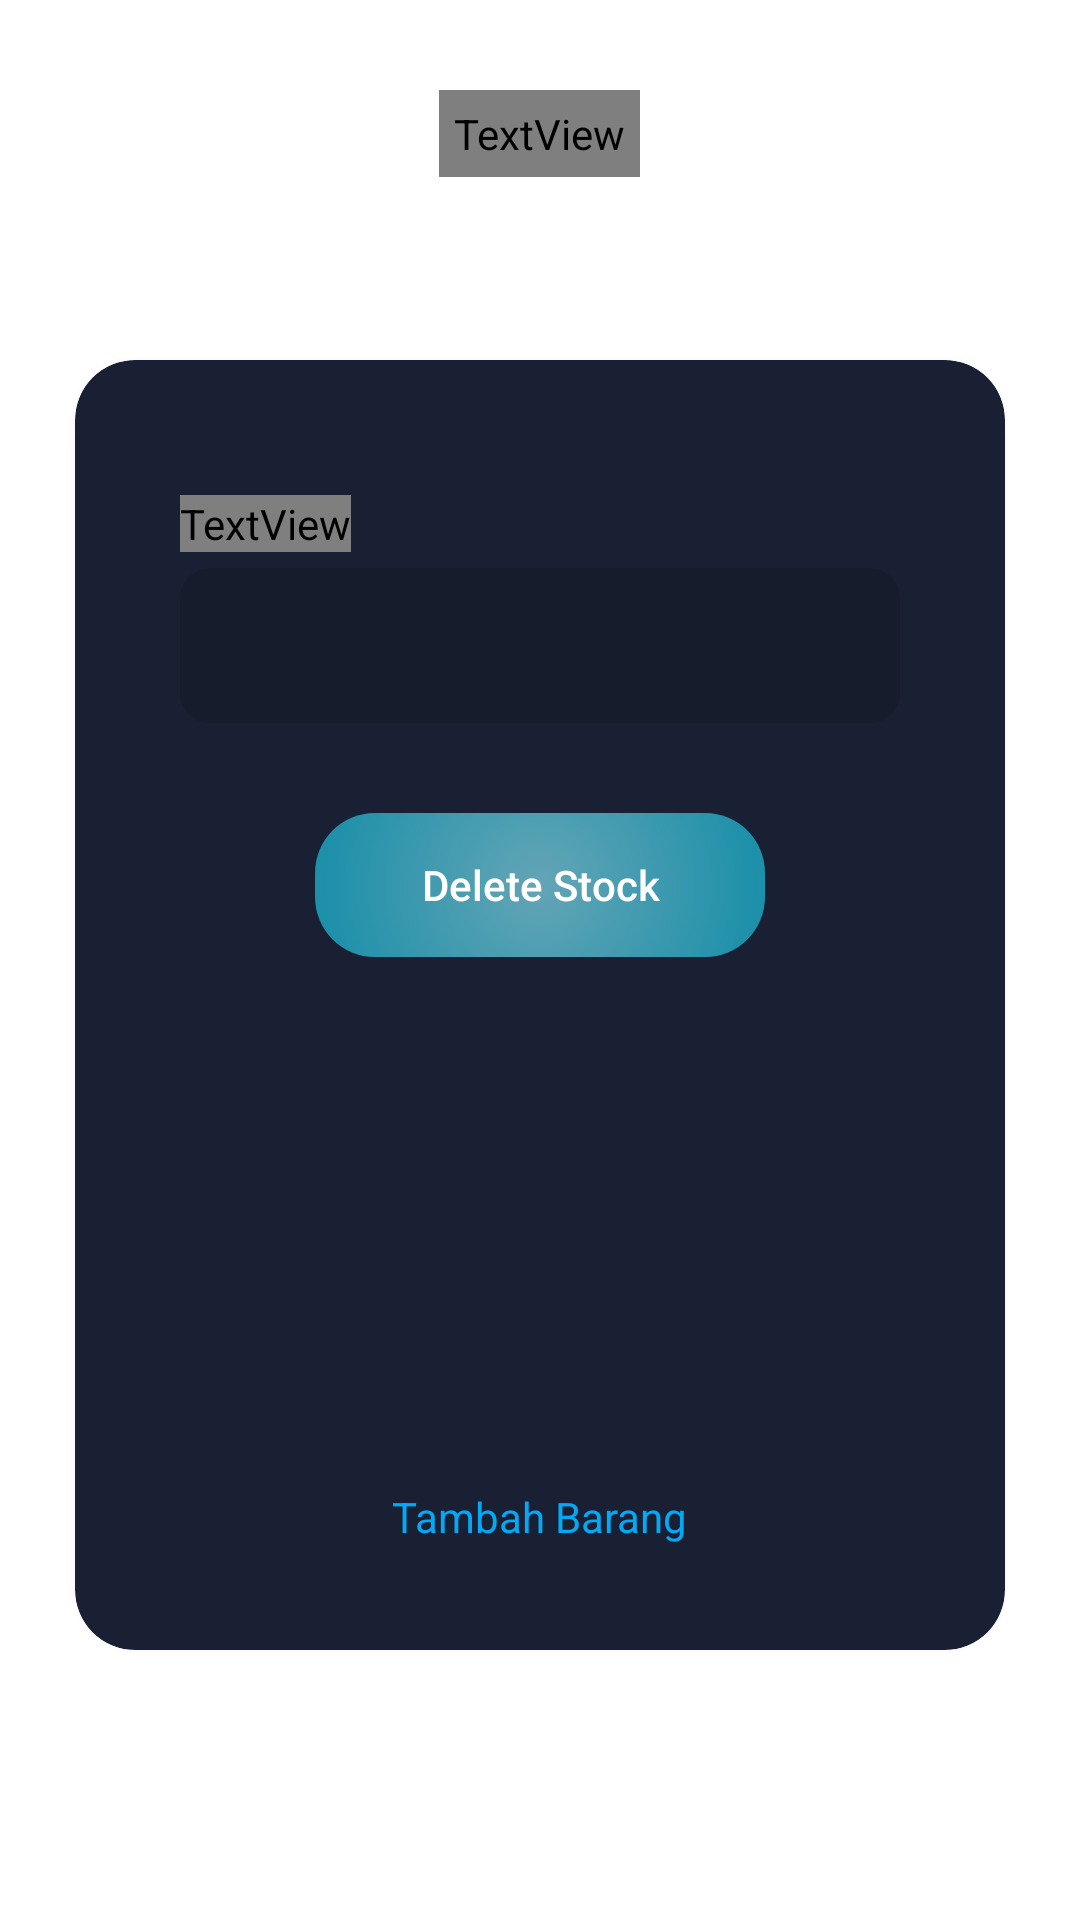

Android layout source for this screen:
<!-- AndroidManifest.xml: application theme Theme.MakooApp -->
<!-- res/layout/activity_delete_stock.xml -->
<?xml version="1.0" encoding="utf-8"?>
<RelativeLayout xmlns:android="http://schemas.android.com/apk/res/android"
    xmlns:app="http://schemas.android.com/apk/res-auto"
    xmlns:tools="http://schemas.android.com/tools"
    android:layout_width="match_parent"
    android:layout_height="match_parent"
    android:background="@drawable/begron"
    android:padding="20dp"
    tools:context=".AddStock">

    <RelativeLayout
        android:layout_width="match_parent"
        android:layout_height="match_parent">

        <TextView
            android:id="@+id/tv_addstock"
            android:layout_width="wrap_content"
            android:layout_height="wrap_content"
            android:layout_centerHorizontal="true"
            android:layout_marginTop="10dp"
            android:fontFamily="@font/poppins_medium"
            android:padding="5dp"
            android:text="Delete Stock"
            android:textSize="25sp" />

        <androidx.cardview.widget.CardView
            android:layout_width="match_parent"
            android:layout_height="match_parent"
            android:layout_alignParentBottom="true"
            android:backgroundTint="#1A2033"
            android:layout_marginStart="5dp"
            android:layout_marginTop="100dp"
            android:layout_marginEnd="5dp"
            android:layout_marginBottom="70dp"
            app:cardCornerRadius="20dp"
            app:cardElevation="5dp">

            <RelativeLayout
                android:layout_width="match_parent"
                android:layout_height="match_parent"
                android:padding="35dp">

                <TextView
                    android:id="@+id/idstok"
                    android:layout_width="wrap_content"
                    android:layout_height="wrap_content"
                    android:layout_marginTop="10dp"
                    android:fontFamily="@font/poppins_medium"
                    android:text="ID Barang"
                    android:textSize="18sp" />

                <com.google.android.material.textfield.TextInputLayout
                    android:id="@+id/tl_id"
                    android:layout_width="match_parent"
                    android:layout_height="wrap_content"
                    android:layout_below="@id/idstok"
                    app:boxBackgroundMode="outline"
                    app:boxCornerRadiusBottomEnd="10dp"
                    app:boxCornerRadiusBottomStart="10dp"
                    app:boxCornerRadiusTopEnd="10dp"
                    app:boxStrokeColor="#264A80"
                    app:boxCornerRadiusTopStart="10dp"
                    app:boxStrokeWidth="0dp">

                    <EditText
                        android:id="@+id/et_id"
                        android:layout_width="match_parent"
                        android:layout_height="match_parent"
                        android:textCursorDrawable="@null"
                        android:paddingTop="20dp" />

                </com.google.android.material.textfield.TextInputLayout>

                <androidx.appcompat.widget.AppCompatButton
                    android:id="@+id/btn_deletestock"
                    android:layout_width="150dp"
                    android:layout_height="48dp"
                    android:layout_below="@id/tl_id"
                    android:layout_centerHorizontal="true"
                    android:layout_marginTop="30dp"
                    android:background="@drawable/bg_btn"
                    android:elevation="5dp"
                    android:textAllCaps="false"
                    android:text="Delete Stock"
                    android:textColor="#FFFFFF" />

                <TextView
                    android:id="@+id/kliktam"
                    android:layout_width="wrap_content"
                    android:layout_height="wrap_content"
                    android:layout_alignParentBottom="true"
                    android:layout_centerHorizontal="true"
                    android:text="Tambah Barang"
                    android:textColor="#03A9F4" />

            </RelativeLayout>

        </androidx.cardview.widget.CardView>

    </RelativeLayout>

</RelativeLayout>
<!-- resources referenced by this layout -->
<resources>
  <!-- drawable bg_btn (drawable-v24) -->
  <?xml version="1.0" encoding="utf-8"?>
  <shape xmlns:android="http://schemas.android.com/apk/res/android"
      android:shape="rectangle">
  
      <gradient android:type="radial"
          android:startColor="#C17BCFDF"
          android:endColor="#AD0DC0DF"
          android:gradientRadius="85dp"/>
  
      <size android:height="100dp"
          android:width="100dp" />
  
      <corners android:radius="20dp" />
  
  </shape>
  <style name="Theme.MakooApp" parent="Theme.MaterialComponents.DayNight.DarkActionBar">
          
          <item name="colorPrimary">@color/purple_500</item>
          <item name="colorPrimaryVariant">@color/purple_700</item>
          <item name="colorOnPrimary">@color/white</item>
          
          <item name="colorSecondary">@color/teal_200</item>
          <item name="colorSecondaryVariant">@color/teal_700</item>
          <item name="colorOnSecondary">@color/black</item>
          
          <item name="android:statusBarColor">@color/colorupp</item>
          
      </style>
  <color name="purple_500">#FF6200EE</color>
  <color name="purple_700">#FF3700B3</color>
  <color name="white">#FFFFFFFF</color>
  <color name="teal_200">#FF03DAC5</color>
  <color name="teal_700">#FF018786</color>
  <color name="black">#FF000000</color>
  <color name="colorupp">#1A2033</color>
</resources>
